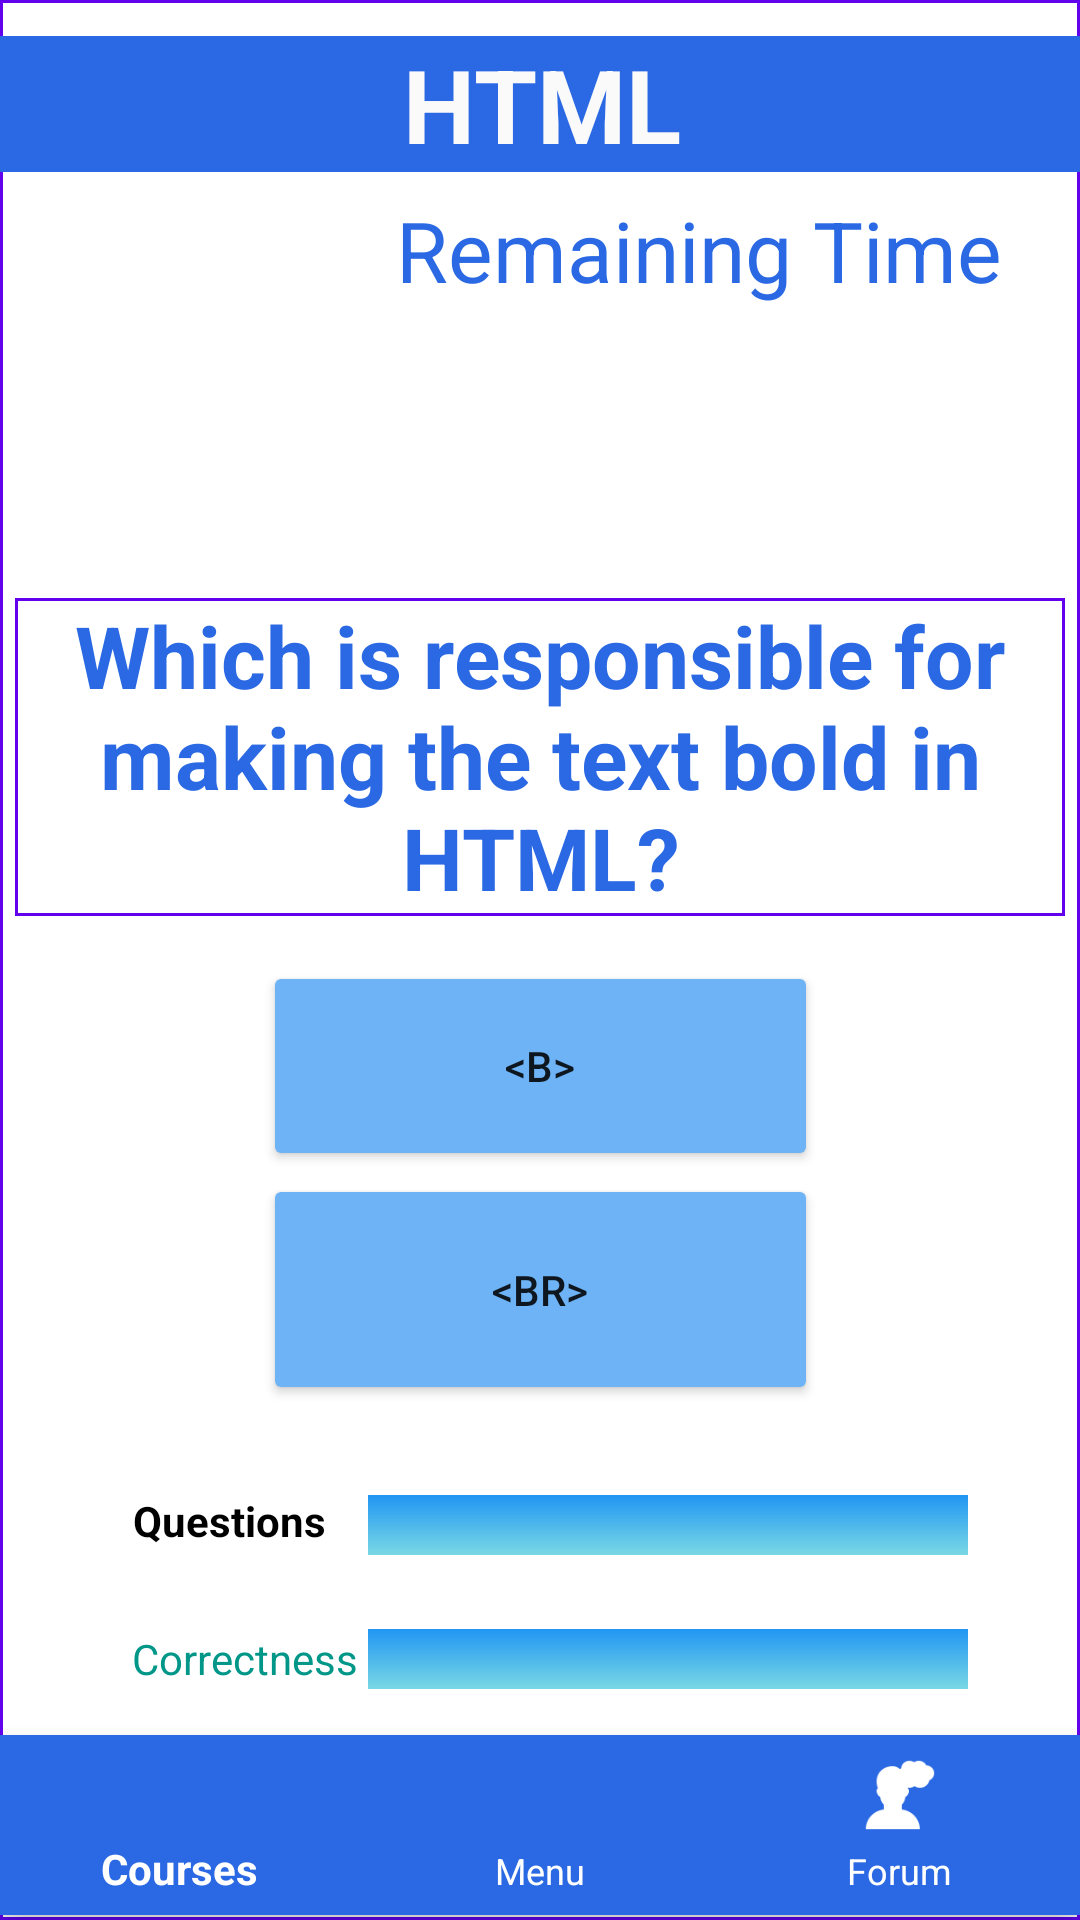

The Android layout XML behind this screen, and the referenced resources:
<!-- AndroidManifest.xml: application theme Theme.CourseExamApp -->
<!-- res/layout/activity_html_exam.xml -->
<?xml version="1.0" encoding="utf-8"?>
<androidx.constraintlayout.widget.ConstraintLayout xmlns:android="http://schemas.android.com/apk/res/android"
    xmlns:app="http://schemas.android.com/apk/res-auto"
    xmlns:tools="http://schemas.android.com/tools"
    android:layout_width="match_parent"
    android:layout_height="match_parent"
    android:background="@drawable/textview_border"
    tools:context=".HtmlExam">

    <ProgressBar
        android:id="@+id/progressBar4"
        style="@style/Widget.AppCompat.ProgressBar.Horizontal"
        android:layout_width="200dp"
        android:layout_height="20dp"
        android:progressDrawable="@drawable/custom_progressbar"
        app:layout_constraintBottom_toBottomOf="parent"
        app:layout_constraintEnd_toEndOf="parent"
        app:layout_constraintHorizontal_bias="0.767"
        app:layout_constraintStart_toStartOf="parent"
        app:layout_constraintTop_toTopOf="parent"
        app:layout_constraintVertical_bias="0.876" />

    <ProgressBar
        android:id="@+id/progressBar3"
        style="@style/Widget.AppCompat.ProgressBar.Horizontal"
        android:layout_width="200dp"
        android:layout_height="20dp"
        android:progressDrawable="@drawable/custom_progressbar"
        app:layout_constraintBottom_toBottomOf="parent"
        app:layout_constraintEnd_toEndOf="parent"
        app:layout_constraintHorizontal_bias="0.767"
        app:layout_constraintStart_toStartOf="parent"
        app:layout_constraintTop_toTopOf="parent"
        app:layout_constraintVertical_bias="0.804" />

    <TextView
        android:id="@+id/textView17"
        android:layout_width="wrap_content"
        android:layout_height="wrap_content"
        android:text="Correctness"
        android:textColor="@color/next"
        app:layout_constraintBottom_toBottomOf="parent"
        app:layout_constraintEnd_toEndOf="parent"
        app:layout_constraintHorizontal_bias="0.155"
        app:layout_constraintStart_toStartOf="parent"
        app:layout_constraintTop_toTopOf="parent"
        app:layout_constraintVertical_bias="0.875" />

    <TextView
        android:id="@+id/textView16"
        android:layout_width="wrap_content"
        android:layout_height="wrap_content"
        android:text="Questions"
        android:textColor="@android:color/background_dark"
        android:textStyle="bold"
        app:layout_constraintBottom_toBottomOf="parent"
        app:layout_constraintEnd_toEndOf="parent"
        app:layout_constraintHorizontal_bias="0.15"
        app:layout_constraintStart_toStartOf="parent"
        app:layout_constraintTop_toTopOf="parent"
        app:layout_constraintVertical_bias="0.801" />

    <TextView
        android:id="@+id/txt_html"
        android:layout_width="373dp"
        android:layout_height="wrap_content"
        android:background="@color/main"
        android:backgroundTint="@color/main"
        android:text="@string/txt_html"
        android:textAlignment="center"
        android:textColor="#FAFAFA"
        android:textColorLink="#8C67CD"
        android:textSize="34sp"
        android:textStyle="bold"
        app:layout_constraintBottom_toBottomOf="parent"
        app:layout_constraintEnd_toEndOf="parent"
        app:layout_constraintHorizontal_bias="0.5"
        app:layout_constraintStart_toStartOf="parent"
        app:layout_constraintTop_toTopOf="parent"
        app:layout_constraintVertical_bias="0.02" />

    <TextView
        android:id="@+id/txt_time1"
        android:layout_width="114dp"
        android:layout_height="wrap_content"
        android:textColor="@color/time"
        android:textSize="24sp"
        app:layout_constraintBottom_toBottomOf="parent"
        app:layout_constraintEnd_toEndOf="parent"
        app:layout_constraintHorizontal_bias="0.91"
        app:layout_constraintStart_toStartOf="parent"
        app:layout_constraintTop_toTopOf="parent"
        app:layout_constraintVertical_bias="0.16" />

    <TextView
        android:id="@+id/txt_remtime1"
        android:layout_width="214dp"
        android:layout_height="48dp"
        android:text="@string/txt_remtime"
        android:textColor="@color/main"
        android:textSize="28sp"
        app:layout_constraintBottom_toBottomOf="parent"
        app:layout_constraintEnd_toEndOf="parent"
        app:layout_constraintHorizontal_bias="0.903"
        app:layout_constraintStart_toStartOf="parent"
        app:layout_constraintTop_toTopOf="parent"
        app:layout_constraintVertical_bias="0.109" />

    <TextView
        android:id="@+id/txtQu"
        android:layout_width="350dp"
        android:layout_height="106dp"
        android:background="@drawable/textview_border"
        android:paddingLeft="8dp"
        android:paddingRight="8dp"
        android:text="@string/q1"
        android:textAlignment="center"
        android:textColor="@color/main"
        android:textStyle="bold"
        app:autoSizeTextType="uniform"
        app:layout_constraintBottom_toBottomOf="parent"
        app:layout_constraintEnd_toEndOf="parent"
        app:layout_constraintHorizontal_bias="0.5"
        app:layout_constraintStart_toStartOf="parent"
        app:layout_constraintTop_toTopOf="parent"
        app:layout_constraintVertical_bias="0.373" />

    <Button
        android:id="@+id/btnYes"
        android:layout_width="185dp"
        android:layout_height="70dp"
        android:backgroundTint="#6db3f5"
        android:text="@string/a1"
        app:layout_constraintBottom_toBottomOf="parent"
        app:layout_constraintEnd_toEndOf="parent"
        app:layout_constraintHorizontal_bias="0.5"
        app:layout_constraintStart_toStartOf="parent"
        app:layout_constraintTop_toTopOf="parent"
        app:layout_constraintVertical_bias="0.562" />

    <Button
        android:id="@+id/btnNo"
        android:layout_width="185dp"
        android:layout_height="77dp"
        android:backgroundTint="#6db3f5"
        android:text="@string/i1"
        app:layout_constraintBottom_toBottomOf="parent"
        app:layout_constraintEnd_toEndOf="parent"
        app:layout_constraintHorizontal_bias="0.5"
        app:layout_constraintStart_toStartOf="parent"
        app:layout_constraintTop_toTopOf="parent"
        app:layout_constraintVertical_bias="0.695" />

    <com.google.android.material.bottomnavigation.BottomNavigationView
        android:id="@+id/bottomNavigationView"
        android:layout_width="match_parent"
        android:layout_height="60dp"
        android:clickable="true"
        android:fadingEdge="horizontal"
        android:focusableInTouchMode="true"
        android:rotation="0"
        android:rotationX="0"
        android:textAlignment="center"
        app:backgroundTint="@color/main"
        app:itemIconTint="@color/white"
        app:itemTextAppearanceActive="@style/Widget.MaterialComponents.Toolbar"
        app:itemTextAppearanceInactive="@style/MaterialAlertDialog.MaterialComponents.Title.Icon.CenterStacked"
        app:itemTextColor="@color/white"
        app:layout_constraintBottom_toBottomOf="parent"
        app:layout_constraintEnd_toEndOf="parent"
        app:layout_constraintHorizontal_bias="0.0"
        app:layout_constraintStart_toStartOf="parent"
        app:layout_constraintTop_toTopOf="parent"
        app:layout_constraintVertical_bias="0.997"
        app:menu="@menu/bottomnav_bar">

    </com.google.android.material.bottomnavigation.BottomNavigationView>

    <ImageView
        android:id="@+id/img"
        android:layout_width="133dp"
        android:layout_height="104dp"
        android:adjustViewBounds="true"
        android:maxWidth="300dp"
        android:maxHeight="200dp"
        android:src="@drawable/ic_launcher_foreground"
        app:layout_constraintBottom_toBottomOf="parent"
        app:layout_constraintEnd_toEndOf="parent"
        app:layout_constraintEnd_toStartOf="@+id/txt_time1"
        app:layout_constraintHorizontal_bias="0.928"
        app:layout_constraintStart_toStartOf="parent"
        app:layout_constraintTop_toTopOf="parent"
        app:layout_constraintVertical_bias="0.178" />

</androidx.constraintlayout.widget.ConstraintLayout>
<!-- resources referenced by this layout -->
<resources>
  <color name="main">#2A69E3</color>
  <color name="next">#009688</color>
  <color name="time">#00b300</color>
  <color name="white">#FFFFFF</color>
  <!-- drawable custom_progressbar (drawable) -->
  <?xml version="1.0" encoding="utf-8"?>
  <layer-list xmlns:android="http://schemas.android.com/apk/res/android">
  
      <item android:id="@android:id/background">
          <shape>
              <gradient
                  android:startColor="#2196F3"
                  android:centerColor="#79D8E4"
                  android:centerY="1.0"
                  android:endColor="#B2E2E8"
                  android:angle="270"
                  />
          </shape>
      </item>
  
  
      <item android:id="@android:id/progress">
          <clip><shape>
              <gradient
                  android:startColor="#0062B0"
                  android:centerColor="#004780"
                  android:centerY="1.0"
                  android:endColor="#59A0FC"
                  android:angle="270"/>
          </shape></clip>
      </item>
  </layer-list>
  <!-- drawable textview_border (drawable) -->
  <?xml version="1.0" encoding="utf-8"?>
  <shape xmlns:android="http://schemas.android.com/apk/res/android"
      android:shape="rectangle">
  
  
  
      <stroke
          android:color="@color/border"
          android:width="1dp"/>
  </shape>
  <string name="a1">&lt;b&gt;</string>
  <string name="i1">&lt;br&gt;</string>
  <string name="q1">Which is responsible for making the text bold in HTML?</string>
  <string name="txt_html">HTML</string>
  <string name="txt_remtime">Remaining Time</string>
  <style name="Theme.CourseExamApp" parent="Theme.MaterialComponents.DayNight.DarkActionBar">
          
          <item name="colorPrimary">@color/main</item>
          <item name="colorPrimaryVariant">@color/purple_700</item>
          <item name="colorOnPrimary">@color/white</item>
          
          <item name="colorSecondary">@color/teal_200</item>
          <item name="colorSecondaryVariant">@color/teal_700</item>
          <item name="colorOnSecondary">@color/black</item>
          
          <item name="android:statusBarColor" tools:targetApi="l">?attr/colorPrimaryVariant</item>
          
      </style>
  <color name="border">#FF6200EE</color>
  <color name="purple_700">#FF3700B3</color>
  <color name="teal_200">#FF03DAC5</color>
  <color name="teal_700">#FF018786</color>
  <color name="black">#FF000000</color>
</resources>
